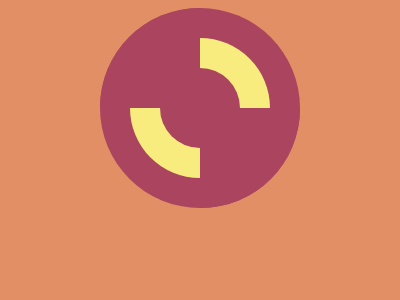

Give the HTML and CSS whose rendering is this image.

<!DOCTYPE html>
<html lang="en">
  <head>
    <meta charset="UTF-8" />
    <meta
      name="viewport"
      content="width=device-width, user-scalable=no, initial-scale=1.0, maximum-scale=1.0, minimum-scale=1.0"
    />
    <meta http-equiv="X-UA-Compatible" content="ie=edge" />
    <title>Document</title>
    <style>
      body {
        background: #e38f66;
        display: grid;
        place-content: center;
      }
      .outer {
        background: #aa445f;
        width: 200px;
        aspect-ratio: 1;
        border-radius: 50%;

        display: grid;
        place-content: center;

        position: relative;
      }
      .inner {
        background: #aa445f;
        width: 80px;
        aspect-ratio: 1;
        border-radius: 50%;

        box-shadow: 0 0 0 30px #f7ec7d;
      }
      .inner::before,
      .inner::after {
        position: absolute;
        content: '';
        width: 100px;
        aspect-ratio: 1;
        background: #aa445f;
      }
      .inner::before {
        top: 0;
        left: 0;
        border-radius: 99px 0 0 0;
      }
      .inner::after {
        bottom: 0;
        right: 0;
        border-radius: 0 0 99px 0;
      }
    </style>
  </head>
  <body>
    <!-- In order to see this, you must put one responsive node and set width: 400, height: 300 -->
    <div class="outer">
      <div class="inner" />
    </div>
  </body>
</html>
